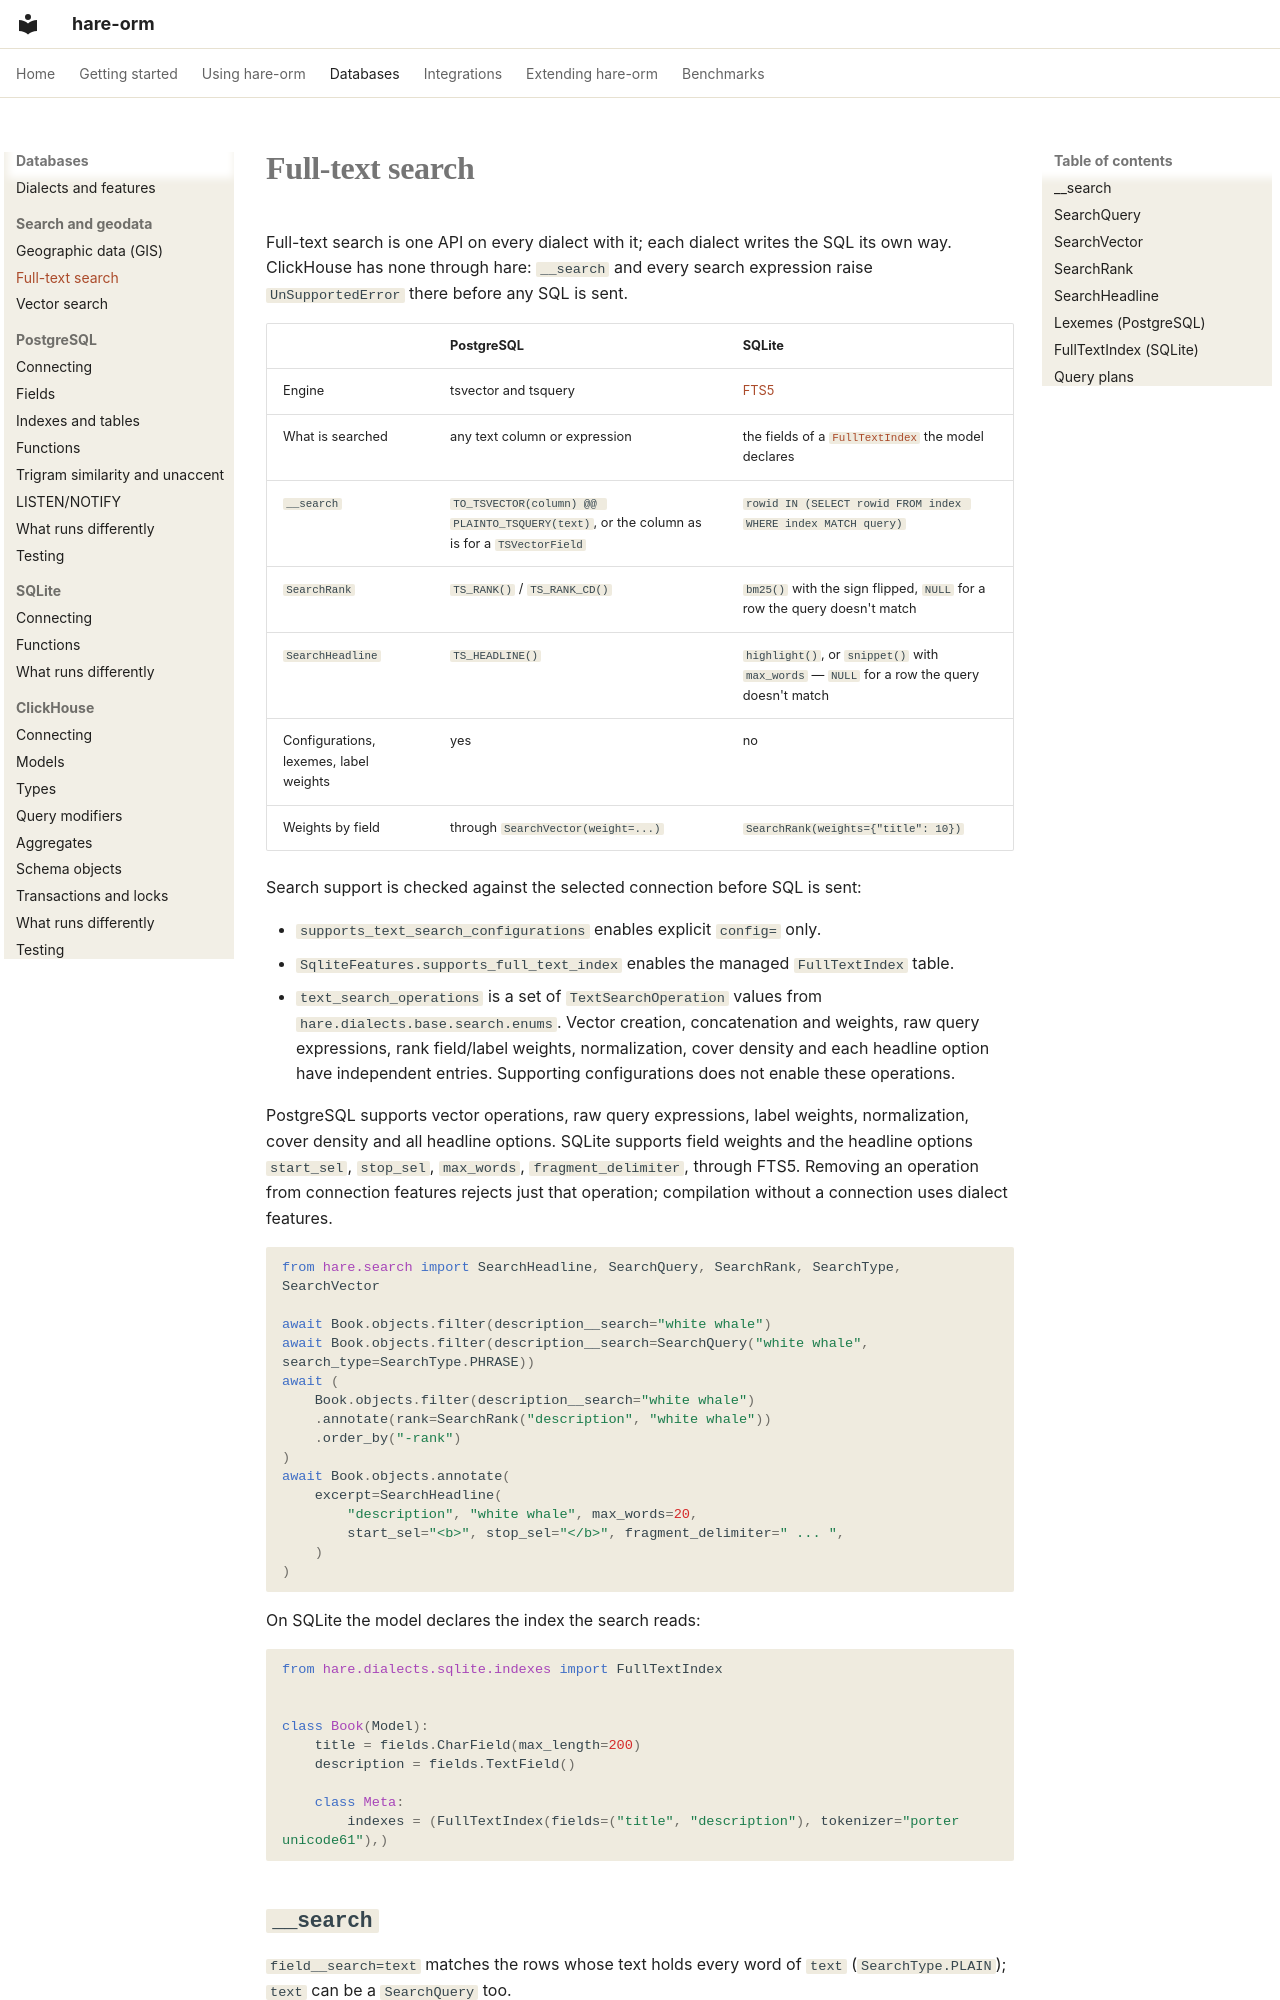

repository: hare-orm/hare-orm · page: dialects/search-and-geodata/full-text-search/index.html · generator: mkdocs

# Full-text search

Full-text search is one API on every dialect with it; each dialect writes the SQL its own way. ClickHouse
has none through hare: `__search` and every search expression raise `UnSupportedError` there before any
SQL is sent.

| | PostgreSQL | SQLite |
| --- | --- | --- |
| Engine | tsvector and tsquery | [FTS5](https://www.sqlite.org/fts5.html) |
| What is searched | any text column or expression | the fields of a [`FullTextIndex`](#fulltextindex) the model declares |
| `__search` | `TO_TSVECTOR(column) @@ PLAINTO_TSQUERY(text)`, or the column as is for a `TSVectorField` | `rowid IN (SELECT rowid FROM index WHERE index MATCH query)` |
| `SearchRank` | `TS_RANK()` / `TS_RANK_CD()` | `bm25()` with the sign flipped, `NULL` for a row the query doesn't match |
| `SearchHeadline` | `TS_HEADLINE()` | `highlight()`, or `snippet()` with `max_words` — `NULL` for a row the query doesn't match |
| Configurations, lexemes, label weights | yes | no |
| Weights by field | through `SearchVector(weight=...)` | `SearchRank(weights={"title": 10})` |

Search support is checked against the selected connection before SQL is sent:

- `supports_text_search_configurations` enables explicit `config=` only.
- `SqliteFeatures.supports_full_text_index` enables the managed `FullTextIndex` table.
- `text_search_operations` is a set of `TextSearchOperation` values from
  `hare.dialects.base.search.enums`. Vector creation, concatenation and weights, raw query
  expressions, rank field/label weights, normalization, cover density and each headline
  option have independent entries. Supporting configurations does not enable these operations.

PostgreSQL supports vector operations, raw query expressions, label weights, normalization,
cover density and all headline options. SQLite supports field weights and the headline
options `start_sel`, `stop_sel`, `max_words`, `fragment_delimiter`, through FTS5.
Removing an operation from connection features rejects just that operation; compilation without
a connection uses dialect features.

```python
from hare.search import SearchHeadline, SearchQuery, SearchRank, SearchType, SearchVector

await Book.objects.filter(description__search="white whale")
await Book.objects.filter(description__search=SearchQuery("white whale", search_type=SearchType.PHRASE))
await (
    Book.objects.filter(description__search="white whale")
    .annotate(rank=SearchRank("description", "white whale"))
    .order_by("-rank")
)
await Book.objects.annotate(
    excerpt=SearchHeadline(
        "description", "white whale", max_words=20,
        start_sel="<b>", stop_sel="</b>", fragment_delimiter=" ... ",
    )
)
```

On SQLite the model declares the index the search reads:

```python
from hare.dialects.sqlite.indexes import FullTextIndex


class Book(Model):
    title = fields.CharField(max_length=200)
    description = fields.TextField()

    class Meta:
        indexes = (FullTextIndex(fields=("title", "description"), tokenizer="porter unicode61"),)
```
